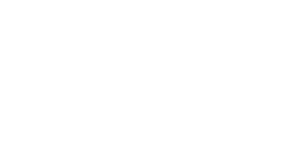
t = 0.00 s
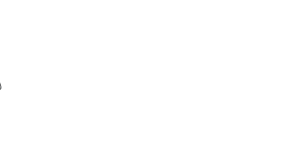
t = 0.75 s
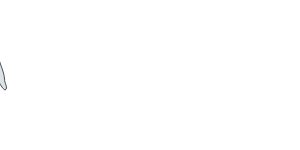
t = 1.50 s
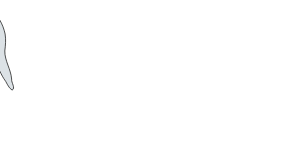
t = 2.25 s
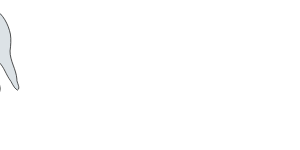
t = 3.00 s

The animated SVG that drew these frames (rendered in a browser with its animation timeline set to each time). Animation: 1 SMIL element (animate=1); one cycle of 3.00 s.

<?xml version="1.0"?>

<svg xmlns="http://www.w3.org/2000/svg">
 <g>
  <title>Ghost</title>
  <svg x="-100">
  <g>
   <path id="path1928" fill="#DCE2E6" stroke="#000000" stroke-width="0.6828" d="m61.9289,50.94758c-0.1623,9.87308 6.14767,18.35825 6.81532,28.1152c-0.4594,3.60356 4.28075,9.08076 0.44525,11.07582c-4.0636,-2.49697 -5.21735,-7.93875 -8.25023,-11.52047c-3.76081,-5.90585 -6.77587,-15.18637 -11.89385,-17.31176c-3.3587,-1.39478 -1.75969,6.9068 -0.5946,10.06939c1.5126,5.57819 2.83635,11.23289 3.6307,16.96872c-0.0917,3.14579 -2.2539,11.66516 -6.29502,7.40224c-2.1521,-6.28045 -2.70217,-12.96525 -4.54059,-19.33556c-1.10762,-2.63072 -1.37718,-8.6926 -3.81768,-8.9211c-3.87983,3.37206 -2.20068,9.13503 -3.93305,13.52342c-0.94734,4.60616 -1.37111,9.33416 -2.83837,13.82274c-3.02578,-4.96761 -2.63397,-11.04386 -4.42889,-16.43405c-1.76009,-8.48392 -1.49659,-25.50752 -4.62679,-25.57714c-3.62948,-0.08034 -1.22863,19.29771 -5.97283,27.99073c-1.22035,2.06507 -2.91164,8.45481 -5.24569,6.98109c-2.01449,-4.41856 1.58647,-9.3888 -0.81336,-13.7351c-2.13408,-7.53034 -4.03626,-15.22704 -3.74463,-23.11802c-0.07225,-14.64216 4.28397,-30.24847 15.42943,-40.34114c6.83051,-5.84816 17.60137,-7.2966 25.0983,-1.84672c8.63189,5.62818 13.80269,15.41243 15.90016,25.28693c0.90079,5.60348 0.40031,11.31281 -0.3236,16.90478l0.00002,0z"/>
   <path id="path2823" stroke="#000000" stroke-width="0.6828" d="m46.14694,20.93468c0,1.32295 -1.00928,2.39536 -2.25431,2.39536c-1.24524,0 -2.25472,-1.0724 -2.25472,-2.39536s1.00927,-2.39536 2.25472,-2.39536c1.24503,0 2.25431,1.0722 2.25431,2.39536z"/>
   <path id="path2825" stroke="#000000" stroke-width="0.6828" d="m29.28912,20.93468c0,1.32295 -1.00927,2.39536 -2.25451,2.39536c-1.24503,0 -2.2545,-1.0724 -2.2545,-2.39536s1.00926,-2.39536 2.2545,-2.39536c1.24524,0 2.25451,1.0722 2.25451,2.39536z"/>
   <path id="path2827" stroke="#000000" stroke-width="0.538" d="m46.44362,36.29185c0,1.24888 -2.54715,8.198 -11.35429,8.198c-8.80675,0 -10.37479,-6.67023 -10.37479,-7.91931c0,-1.24889 1.56804,2.54553 10.37479,2.54553c8.80716,0 11.35429,-4.07309 11.35429,-2.82421l0,-0.00001z"/>
  </g>
  <animate attributeName="x" to="950" dur="3s" repeatCount="10" />
  </svg>
 </g>

</svg>
